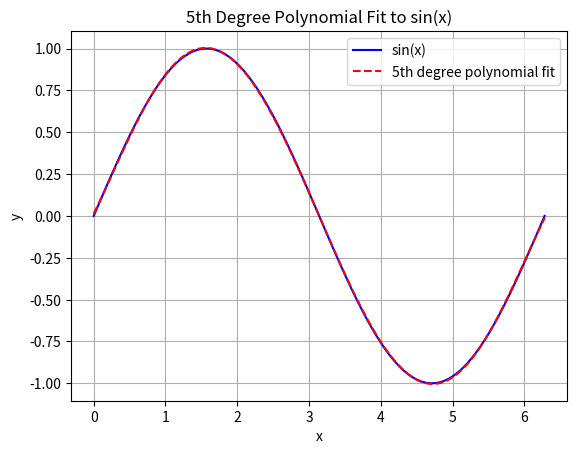

Here is the Python script that generated this plot:
import numpy as np
import matplotlib.pyplot as plt
from numpy.polynomial import Polynomial

# 生成数据点
x = np.linspace(0, 2 * np.pi, 100)
y = np.sin(x)

# 拟合多项式
coefficients = np.polyfit(x, y, 5)
polynomial = np.poly1d(coefficients)

# 计算多项式的拟合值
y_polyfit = polynomial(x)

# 绘图
plt.plot(x, y, label='sin(x)', color='blue')
plt.plot(x, y_polyfit, label='5th degree polynomial fit', linestyle='--', color='red')
plt.legend()
plt.title('5th Degree Polynomial Fit to sin(x)')
plt.xlabel('x')
plt.ylabel('y')
plt.grid(True)
plt.show()
